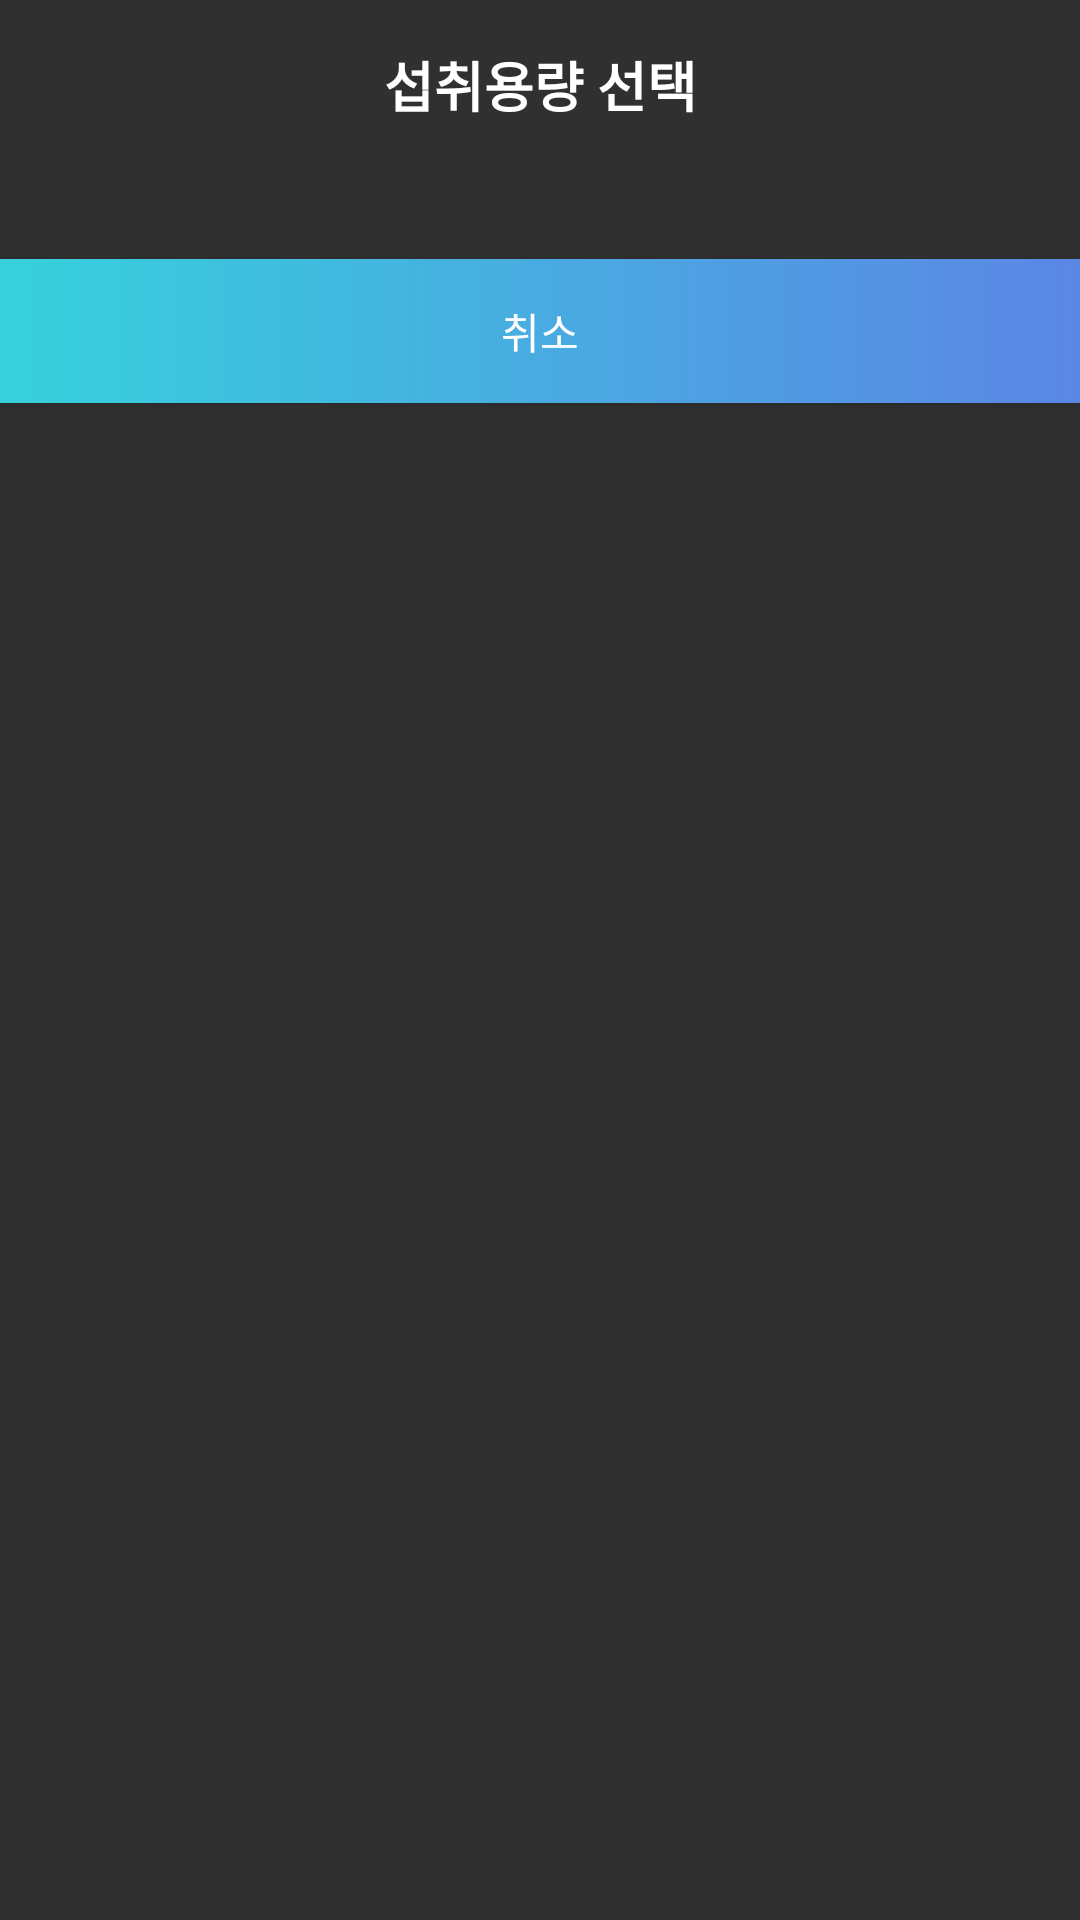

Android layout source for this screen:
<!-- AndroidManifest.xml: application theme AppTheme -->
<!-- res/layout/layout_item_select_popup.xml -->
<?xml version="1.0" encoding="utf-8"?>
<LinearLayout xmlns:android="http://schemas.android.com/apk/res/android"
  android:layout_width="match_parent"
  android:layout_height="match_parent"
  android:background="@color/background"
  android:orientation="vertical">

  <TextView
    android:layout_width="match_parent"
    android:layout_height="wrap_content"
    android:layout_margin="15dp"
    android:gravity="center"
    android:text="@string/label_select_drink_amount"
    android:textColor="@color/white"
    android:textSize="18sp"
    android:textStyle="bold"/>

  <androidx.recyclerview.widget.RecyclerView
    android:id="@+id/recyclerView"
    android:layout_width="match_parent"
    android:layout_height="wrap_content"
    android:layout_margin="10dp" />

  <Button
    android:id="@+id/cancel"
    android:layout_width="match_parent"
    android:layout_height="wrap_content"
    android:layout_marginTop="10dp"
    android:background="@drawable/primary_gradient"
    android:text="@string/cancel"
    android:textColor="@color/white" />
</LinearLayout>
<!-- resources referenced by this layout -->
<resources>
  <color name="background">#303030</color>
  <color name="white">#ffffff</color>
  <!-- drawable primary_gradient (drawable) -->
  <?xml version="1.0" encoding="utf-8"?>
  <shape xmlns:android="http://schemas.android.com/apk/res/android"
    android:shape="rectangle">
    <gradient
      android:angle="180"
      android:endColor="@color/gradient01"
      android:startColor="@color/gradient02" />
  </shape>
  <string name="cancel">취소</string>
  <string name="label_select_drink_amount">섭취용량 선택</string>
  <style name="AppTheme" parent="Theme.AppCompat.NoActionBar">
      <item name="colorPrimary">@color/colorPrimary</item>
      <item name="colorPrimaryDark">@color/colorPrimaryDark</item>
      <item name="colorAccent">@color/colorAccent</item>
      <item name="colorControlHighlight">@color/colorPrimary</item>
      <item name="android:textColorPrimary">@android:color/white</item>
    </style>
  <color name="gradient01">#36D1DC</color>
  <color name="gradient02">#5B86E5</color>
  <color name="colorPrimary">#57A8D8</color>
  <color name="colorPrimaryDark">#3d95c9</color>
  <color name="colorAccent">#57A8D8</color>
</resources>
